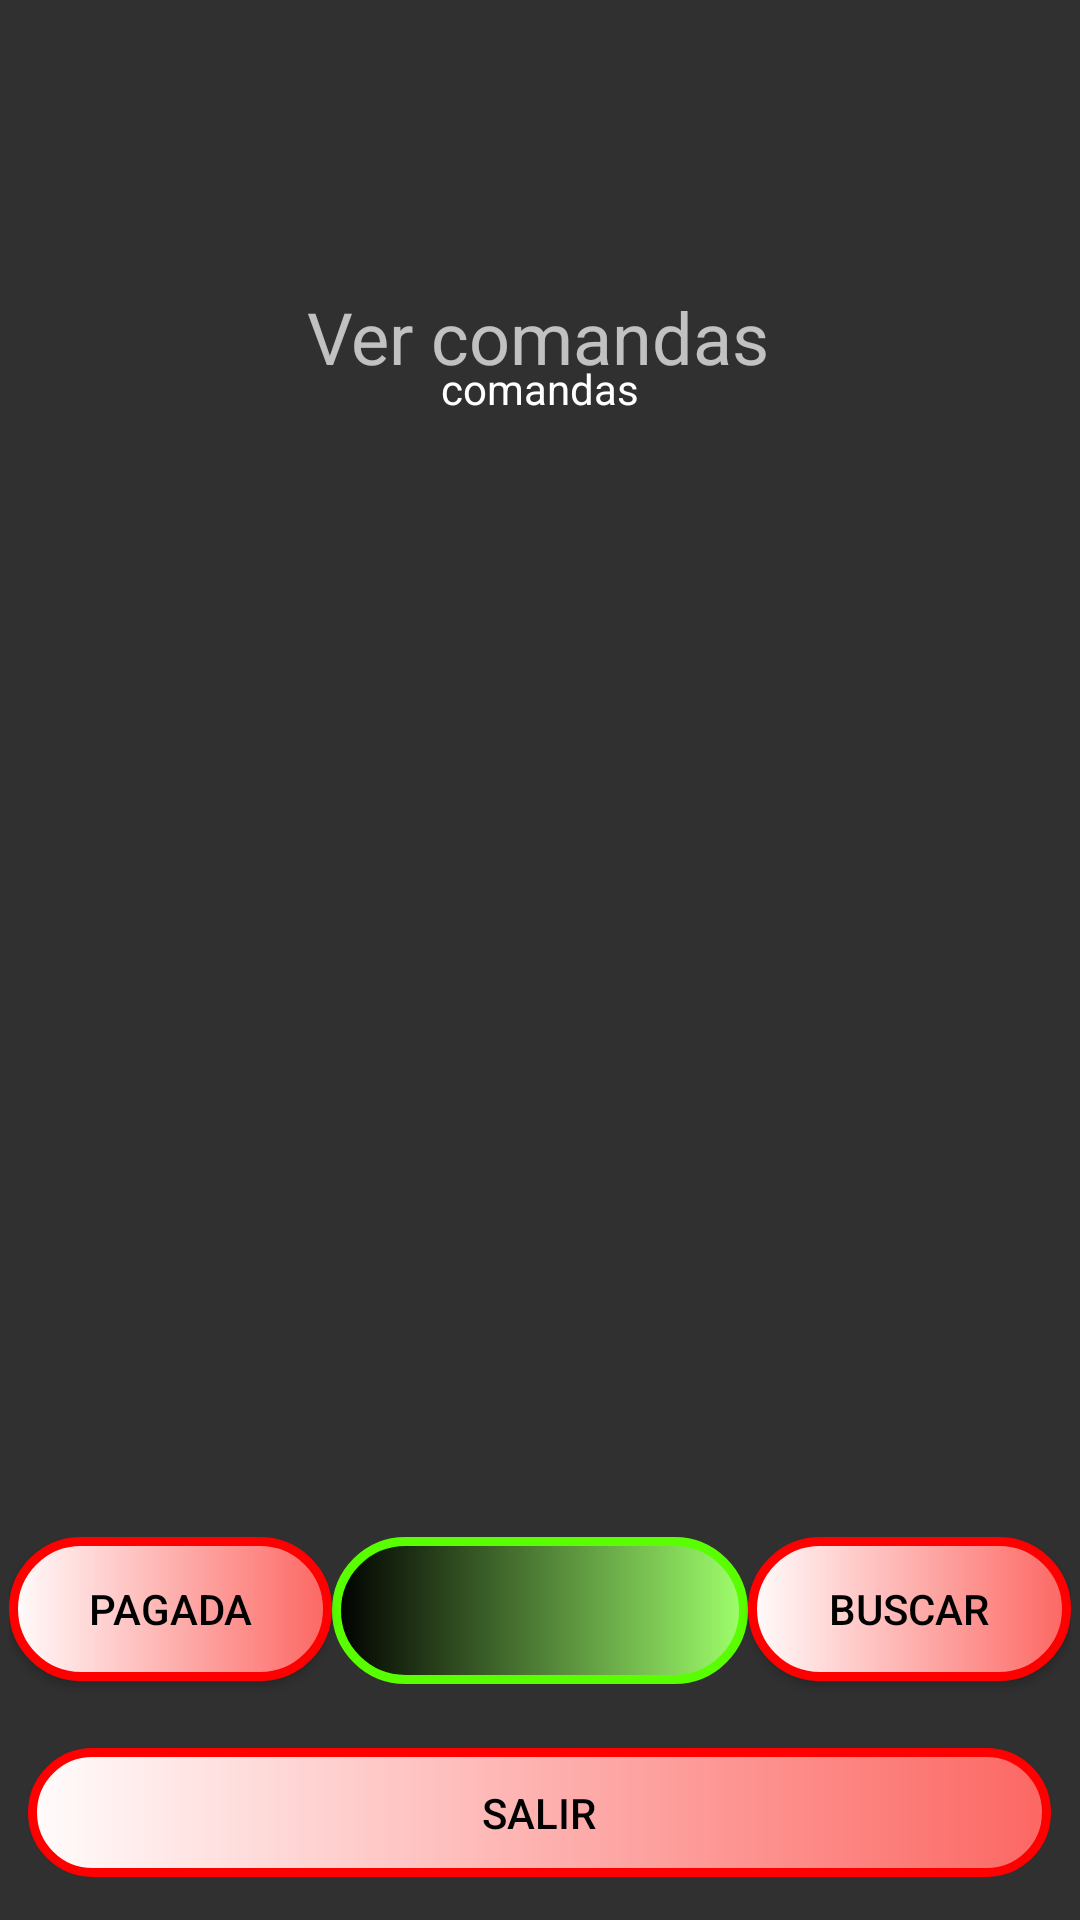

The Android layout XML behind this screen, and the referenced resources:
<!-- AndroidManifest.xml: application theme Theme.AppCompat.NoActionBar -->
<!-- res/layout/activity_ver_comanda_sin_red.xml -->
<?xml version="1.0" encoding="utf-8"?>
<androidx.constraintlayout.widget.ConstraintLayout xmlns:android="http://schemas.android.com/apk/res/android"
    xmlns:app="http://schemas.android.com/apk/res-auto"
    xmlns:tools="http://schemas.android.com/tools"
    android:layout_width="match_parent"
    android:layout_height="match_parent"
    android:background="@drawable/fondosqlite"
    tools:context=".VerComandaSinRedActivity">

    <TextView
        android:id="@+id/textView4"
        android:layout_width="wrap_content"
        android:layout_height="wrap_content"
        android:text="Ver comandas"
        android:textSize="24sp"
        app:layout_constraintBottom_toBottomOf="parent"
        app:layout_constraintEnd_toEndOf="parent"
        app:layout_constraintHorizontal_bias="0.498"
        app:layout_constraintStart_toStartOf="parent"
        app:layout_constraintTop_toTopOf="parent"
        app:layout_constraintVertical_bias="0.158" />

    <TextView
        android:id="@+id/comanda"
        android:layout_width="353dp"
        android:layout_height="400dp"
        android:text="comandas"
        android:textAlignment="center"
        android:textColor="@color/white"
        app:layout_constraintBottom_toBottomOf="parent"
        app:layout_constraintEnd_toEndOf="parent"
        app:layout_constraintStart_toStartOf="parent"
        app:layout_constraintTop_toTopOf="parent" />

    <LinearLayout
        android:id="@+id/linearLayout"
        android:layout_width="354dp"
        android:layout_height="59dp"
        android:orientation="horizontal"
        app:layout_constraintBottom_toBottomOf="parent"
        app:layout_constraintEnd_toEndOf="parent"
        app:layout_constraintHorizontal_bias="0.508"
        app:layout_constraintStart_toStartOf="parent"
        app:layout_constraintTop_toTopOf="parent"
        app:layout_constraintVertical_bias="0.882">

        <Button
            android:id="@+id/pagar"
            android:layout_width="wrap_content"
            android:layout_height="wrap_content"
            android:layout_weight="1"
            android:background="@drawable/botones"
            android:text="pagada"
            android:textColor="@color/black" />

        <Spinner
            android:id="@+id/spinner"
            android:layout_width="119dp"
            android:layout_height="49dp"
            android:layout_weight="1"
            android:background="@drawable/spinner"
            android:paddingStart="25dp"
            android:popupBackground="@drawable/fondospinner"
            android:spinnerMode="dropdown" />

        <Button
            android:id="@+id/buscar"
            android:layout_width="wrap_content"
            android:layout_height="wrap_content"
            android:layout_weight="1"
            android:background="@drawable/botones"
            android:text="buscar"
            android:textColor="@color/black" />
    </LinearLayout>

    <Button
        android:id="@+id/salir"
        android:layout_width="341dp"
        android:layout_height="43dp"
        android:background="@drawable/botones"
        android:text="salir"
        android:textColor="@color/black"
        app:layout_constraintBottom_toBottomOf="parent"
        app:layout_constraintEnd_toEndOf="parent"
        app:layout_constraintHorizontal_bias="0.498"
        app:layout_constraintStart_toStartOf="parent"
        app:layout_constraintTop_toTopOf="parent"
        app:layout_constraintVertical_bias="0.976" />
</androidx.constraintlayout.widget.ConstraintLayout>
<!-- resources referenced by this layout -->
<resources>
  <!-- drawable botones (drawable) -->
  <?xml version="1.0" encoding="utf-8"?>
  <shape xmlns:android="http://schemas.android.com/apk/res/android">
      <corners
          android:radius="50dp"/>
      <stroke
          android:width="3dp"
          android:color="#FF0000"/>
      <solid
          android:color="@color/black"/>
      <gradient
          android:startColor="#FFFCFC"
          android:endColor="#FC6763"
          />
  </shape>
  <!-- drawable fondospinner (drawable) -->
  <?xml version="1.0" encoding="utf-8"?>
  <shape xmlns:android="http://schemas.android.com/apk/res/android">
      <gradient
          android:startColor="#000000"
          android:endColor="#59FF00"
          android:angle="270"/>
  </shape>
  <!-- drawable spinner (drawable) -->
  <?xml version="1.0" encoding="utf-8"?>
  <shape xmlns:android="http://schemas.android.com/apk/res/android">
      <corners
          android:radius="50dp"/>
      <stroke
          android:width="3dp"
          android:color="#59FF00"/>
      <solid
          android:color="@color/black"/>
      <gradient
          android:startColor="#000000"
          android:endColor="#9FFF6C"/>
  </shape>
  <!-- not gathered from this repository: default colours our renderer supplied (Android Studio template values) -->
  <color name="black">#FF000000</color>
  <color name="white">#FFFFFFFF</color>
</resources>
